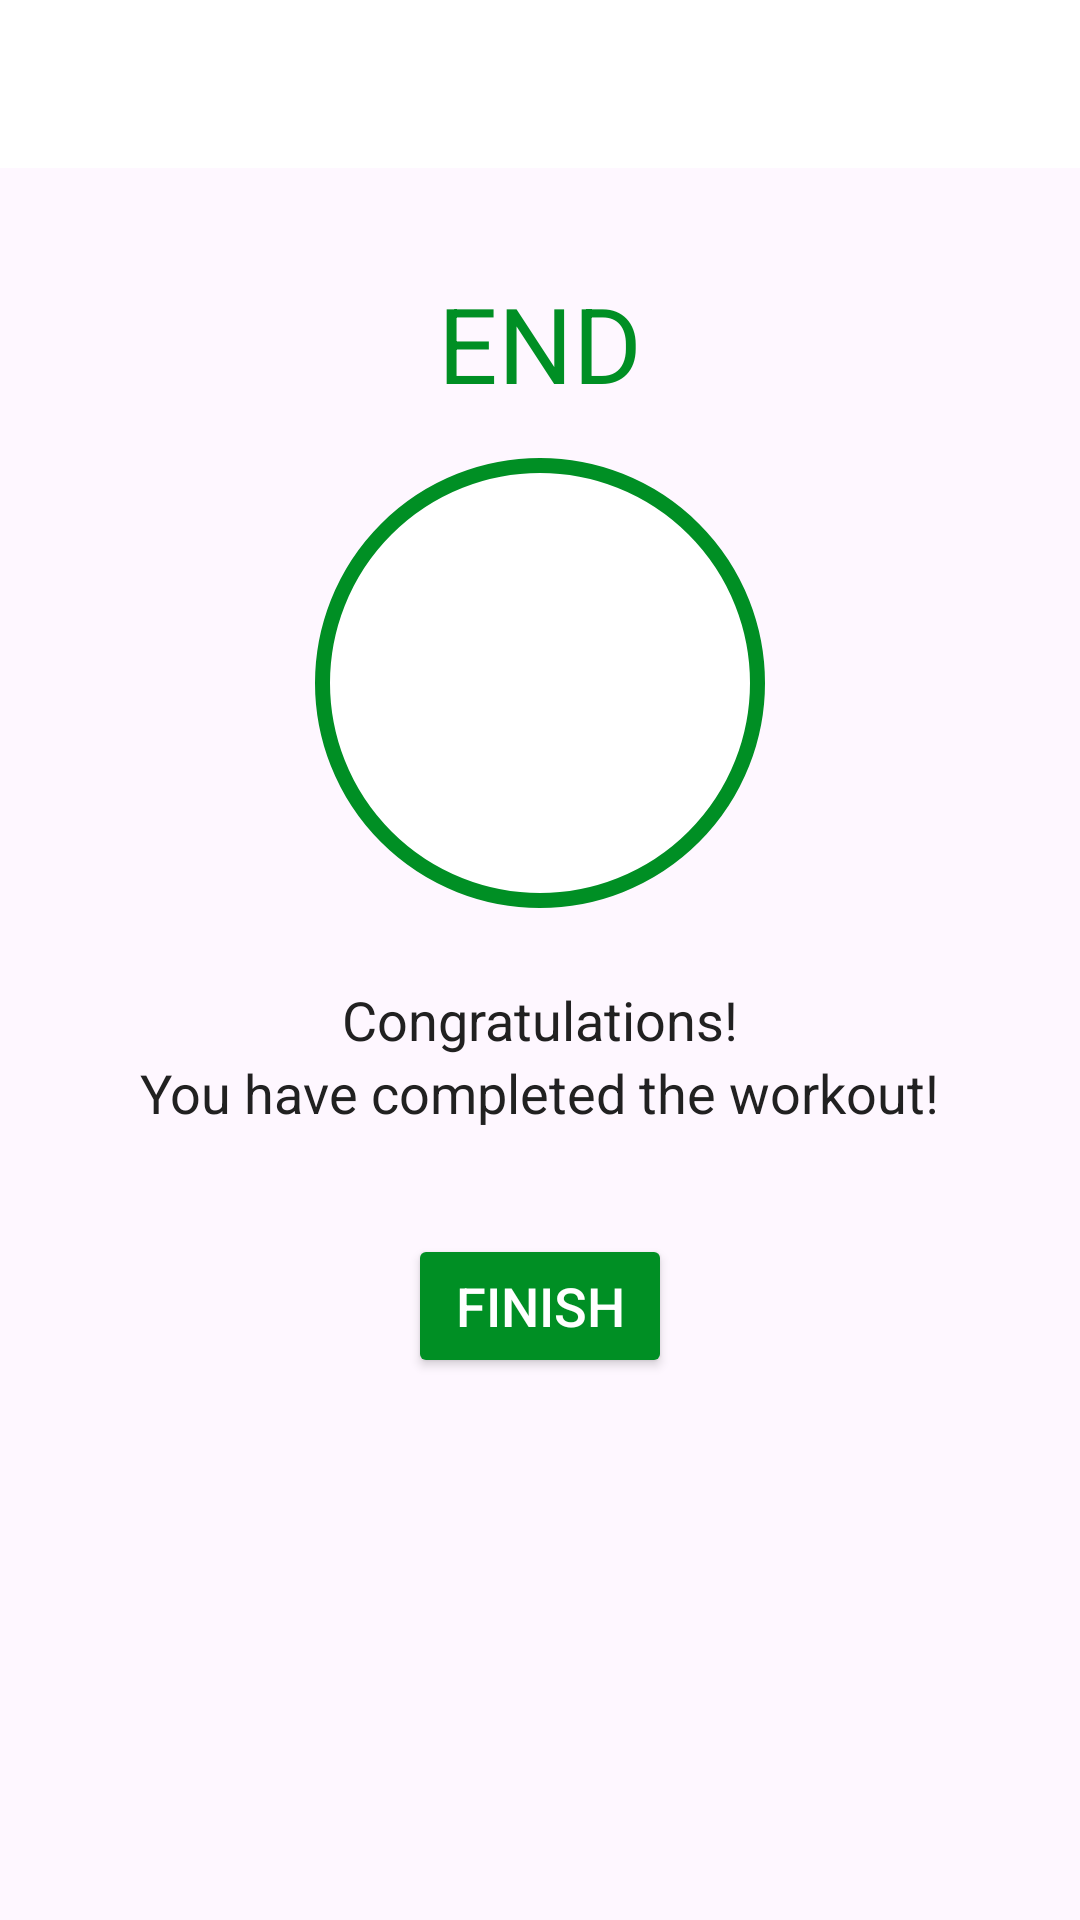

Write the Android layout XML for this screen, with the resource values it uses.
<!-- AndroidManifest.xml: application theme Theme.WorkoutApp -->
<!-- res/layout/activity_finish.xml -->
<?xml version="1.0" encoding="utf-8"?>
<LinearLayout xmlns:android="http://schemas.android.com/apk/res/android"
    xmlns:tools="http://schemas.android.com/tools"
    android:layout_width="match_parent"
    android:layout_height="match_parent"
    xmlns:app="http://schemas.android.com/apk/res-auto"
    android:gravity="center_horizontal"
    android:orientation="vertical"
    tools:context=".FinishActivity">

    <androidx.appcompat.widget.Toolbar
        android:id="@+id/toolbar_finish_activity"
        android:layout_width="match_parent"
        android:layout_height="?android:attr/actionBarSize"
        android:background="#FFFFFF" />

    <TextView
        android:id="@+id/tvEnd"
        android:layout_width="wrap_content"
        android:layout_height="wrap_content"
        android:layout_marginTop="35dp"
        android:text="END"
        android:textColor="@color/colorAccent"
        android:textSize="35sp" />

    <LinearLayout
        android:layout_width="150dp"
        android:layout_height="150dp"
        android:layout_gravity="center"
        android:layout_marginTop="15dp"
        android:background="@drawable/item_circular_color_accent_border"
        android:gravity="center">

        <ImageView
            android:layout_width="50dp"
            android:layout_height="50dp"
            android:contentDescription="@string/image"
            android:src="@drawable/ic_action_done" />
    </LinearLayout>

    <TextView
        android:layout_width="wrap_content"
        android:layout_height="wrap_content"
        android:layout_marginTop="25dp"
        android:text="Congratulations!"
        android:textColor="#212121"
        android:textSize="18sp" />

    <TextView
        android:layout_width="wrap_content"
        android:layout_height="wrap_content"
        android:text="You have completed the workout!"
        android:textColor="#212121"
        android:textSize="18sp" />

    <Button
        android:id="@+id/btnFinish"
        android:layout_width="wrap_content"
        android:layout_height="wrap_content"
        android:layout_gravity="bottom|center"
        app:cornerRadius = "10dp"
        android:layout_marginTop="35dp"
        android:backgroundTint="@color/colorAccent"
        android:text="FINISH"
        android:textColor="#FFFFFF"
        android:textSize="18sp" />

</LinearLayout>
<!-- resources referenced by this layout -->
<resources>
  <color name="colorAccent">#008F24</color>
  <!-- drawable item_circular_color_accent_border (drawable) -->
  <?xml version="1.0" encoding="utf-8"?>
  <shape xmlns:android="http://schemas.android.com/apk/res/android"
      android:shape="oval"
      >
  
      <stroke android:width="5dp" android:color="@color/colorAccent"/>
      <solid android:color="@color/white"/>
  
  </shape>
  <string name="image">start image</string>
  <style name="Theme.WorkoutApp" parent="Base.Theme.WorkoutApp" />
  <color name="white">#FFFFFFFF</color>
  <style name="Base.Theme.WorkoutApp" parent="Theme.Material3.DayNight.NoActionBar">
          
          
           <item name="colorPrimary">@color/colorAccent</item>
      </style>
</resources>
